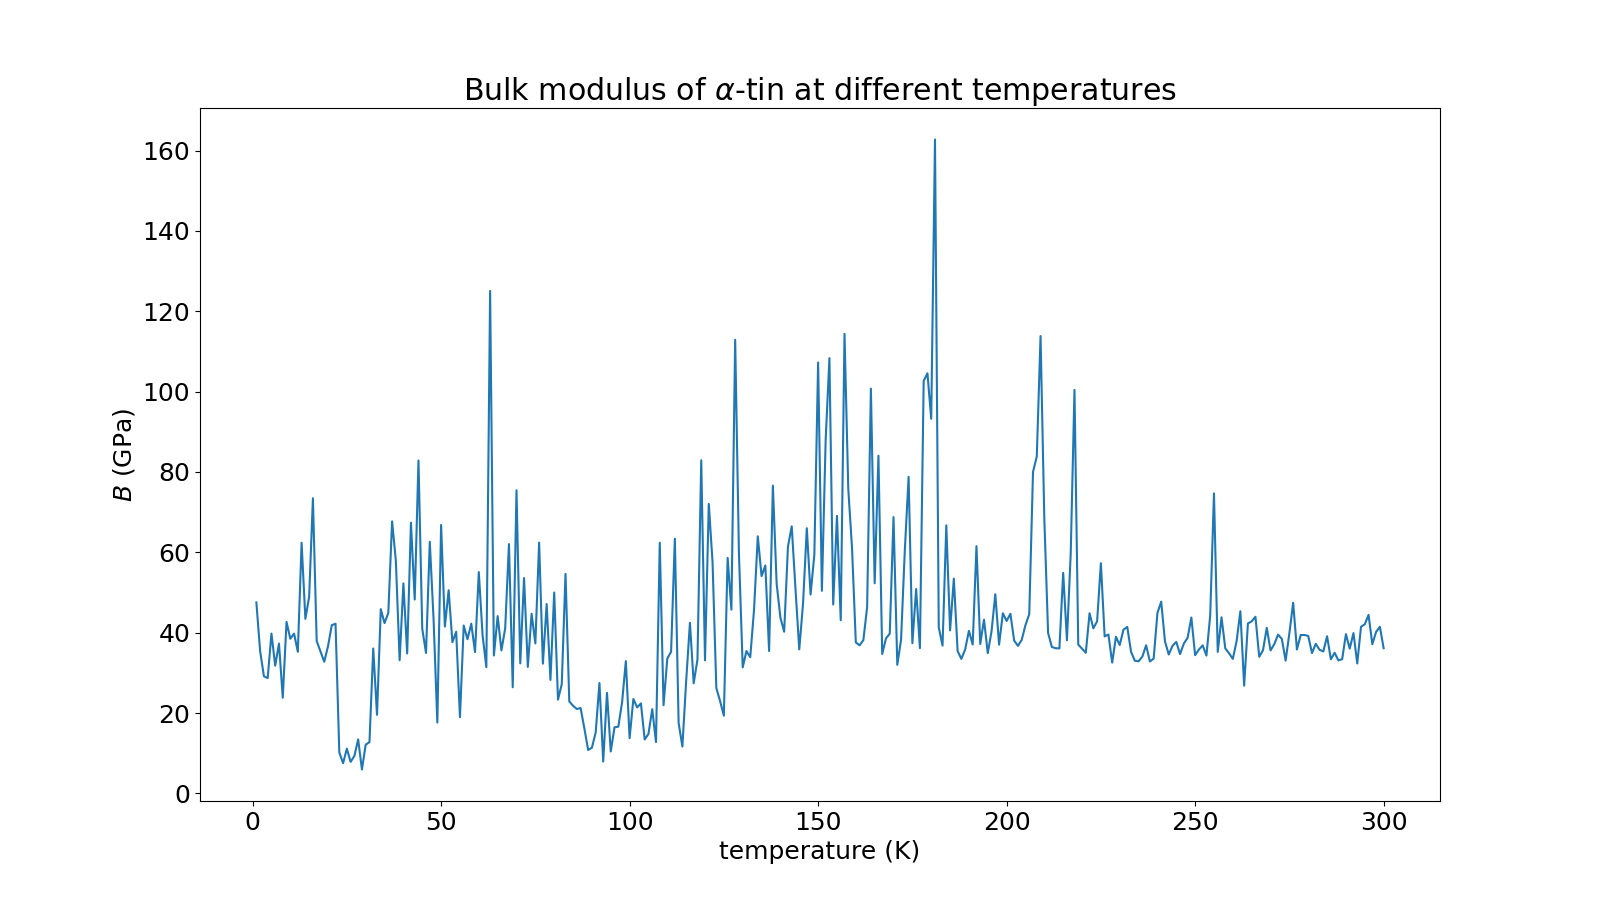

Values plotted in this chart, from the file beside it:
temperature, B
1, 47.54
2, 35.43
3, 29.16
4, 28.71
5, 39.79
6, 31.8
7, 37.3
8, 23.82
9, 42.68
10, 38.49
11, 39.78
12, 35.25
13, 62.39
14, 43.45
15, 48.94
16, 73.46
17, 37.93
18, 35.38
19, 32.78
20, 36.61
21, 41.87
22, 42.24
23, 10.21
24, 7.515
25, 11.15
26, 7.85
27, 9.33
28, 13.46
29, 5.959
30, 12.13
31, 12.78
32, 36.07
33, 19.56
34, 45.86
35, 42.39
36, 44.95
37, 67.71
38, 57.91
39, 33.15
40, 52.28
41, 34.83
42, 67.39
43, 48.26
44, 82.86
45, 41
46, 34.96
47, 62.62
48, 43.42
49, 17.65
50, 66.82
51, 41.53
52, 50.57
53, 37.64
54, 40.25
55, 18.97
56, 41.79
57, 38.38
58, 42.26
59, 35.17
60, 55.08
... 240 more rows
